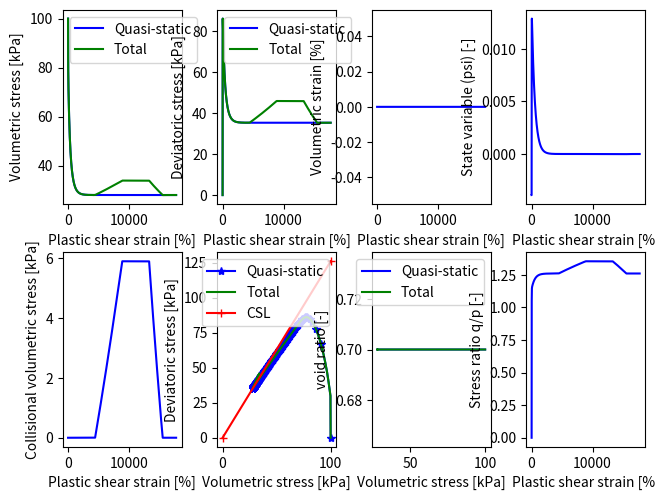

Write Python code to recreate this figure.
import numpy as np
import matplotlib.pyplot as plt

# Norsand input
gamma = 0.75  # [0.9 - 1.4] 'altitude of CSL @ 1kPa'
lambda_val = 0.015  # [0.01 - 0.07] 'slope CSL defined on natural log'
M_tc = 1.26  # [1.2 - 1.5] 'critical state friction ratio triaxial compression'
N = 0.4  # [0.2 - 0.5] 'volumetric coupling coefficient'
H = 200.0  # [25 - 500] 'plastic hardening modulus for loading'
Xim_tc = 8  # [2 - 5] 'relates maximum dilatancy to state variable (psi)'
Ir = 100.0  # [100 - 600] 'shear rigidity'
nu = 0.20  # [0.1 0.3] 'Poissons ratio'

# CD input
p0 = 100.0  # [kPa] 'inital pressure'
e0 = 0.7  # [-] 'init void ratio'
Phi_0 = 1.0 / (1.0 + e0)
eqp_tot = 100.0  # [%] 'total applied plastic deviatoric strain'
lst = int(1e5)  # [-] 'loadsteps'

# Collisional contribution parameters
Delta_Phi = -1.0
M_tc_c = 1.8

# Derived parameters
eqp_inc = eqp_tot / (1e2 * lst)  # [-] 'increment applied plastic Plastic shear strain'
# Keep eqp_inc constant until 30% and linearly increase Plastic shear strain increment to 10 * eqp_inc 
eqp_inc_history = np.concatenate([
    np.ones(round(1.0 / eqp_inc)) * eqp_inc,
    np.linspace(eqp_inc, 100 * eqp_inc, round(1.0 / eqp_inc)),
    np.ones(round(1.0 / eqp_inc)) * 100 * eqp_inc,
    np.linspace(100 * eqp_inc, eqp_inc, round(0.5 / eqp_inc)),
    np.ones(round(0.5 / eqp_inc)) * eqp_inc,
    ])
ratio = 1 / (1 - N) ** ((N - 1) / N)  # [-] 'ratio mean effective stress (p) and image stress (pim)'
Xim = Xim_tc / (1 - Xim_tc * lambda_val / M_tc)  # [-] 'relationship between soil property Xi_tc to Norsand property Xi'

# Declarations
lst = eqp_inc_history.shape[0]
p = np.zeros(lst + 1)
q = np.zeros(lst + 1)
pim = np.zeros(lst + 1)
ev = np.zeros(lst + 1)
eq = np.zeros(lst + 1)
e = np.zeros(lst + 1)
psi = np.zeros(lst + 1)
d_p_c = np.zeros(lst + 1)
p_c = np.zeros(lst + 1)
q_c = np.zeros(lst + 1)
p_total = np.zeros(lst + 1)
q_total = np.zeros(lst + 1)

# Initial conditions
p[0] = p0
p_total[0] = p0
pim[0] = ratio * p0
e[0] = e0
psi[0] = e0 - (gamma - lambda_val * np.log(pim[0])) + lambda_val * np.log(pim[0] / p[0])

# Loadstep cycle CU test
for i, eqp_inc in enumerate(eqp_inc_history):
    # Update image state
    e[i + 1] = e0 - (1 + e0) * ev[i]
    psi[i + 1] = e[i + 1] - (gamma - lambda_val * np.log(pim[i])) + lambda_val * np.log(pim[i] / p[i])

    # Update image friction ratio
    Mim = M_tc - Xim * N * np.abs(psi[i + 1])

    # Apply hardening increment
    pim_inc = pim[i] * H * Mim / M_tc * (p[i] / pim[i]) ** 2 * (np.exp(-Xim * psi[i + 1] / M_tc) - pim[i] / p[i]) * eqp_inc
    pim[i + 1] = pim[i] + pim_inc

    # Calculate plastic volumetric strain increment
    Dp = Mim - q[i] / p[i]
    evp_inc = Dp * eqp_inc

    # Calculate bulk and shear modulus
    mu = Ir * p[i]
    K = mu * (2 * (1 + nu)) / (3 * (1 - 2 * nu))

    # Calculate collisional stress
    d_eqp_inc = eqp_inc - eqp_inc_history[i-1]
    if d_eqp_inc != 0:
        Phi = 1.0/ (1.0 + e[i + 1])
        sign = np.sign(d_eqp_inc * eq[i])
        evp_inc += Phi_0 / Phi**2 * Delta_Phi * d_eqp_inc
        d_p_c[i + 1] = - p_total[i] / (lambda_val*Phi**2) * Delta_Phi * d_eqp_inc
        p_c[i + 1] = p_c[i] + d_p_c[i + 1]
        q_c[i + 1] = q_c[i] + d_p_c[i + 1] * M_tc_c
    else:
        p_c[i + 1] = p_c[i]
        q_c[i + 1] = q_c[i]

    # Calculate elastic strain increment % mean effective stress increment (undrained)
    eve_inc = -evp_inc
    p_inc = K * eve_inc

    # Apply consistency condition to calculate mean effective stress on the yield surface
    Cc = (pim[i] / p[i]) * (1 + pim_inc / pim[i] - p_inc / p[i])
    p_total[i + 1] = pim[i + 1] / Cc
    p[i + 1] = p[i] + p_inc - d_p_c[i]

    # Calculate the stress ratio & shear stress
    eta = Mim * (1 - np.log(p[i + 1] / pim[i + 1]))
    q[i + 1] = eta * p[i + 1]

    p_total[i + 1] = p[i + 1] + p_c[i + 1]
    q_total[i + 1] = q[i + 1] + q_c[i + 1]

    # Update volumetric and deviatoric strain increments
    eqe_inc = (q[i + 1] - q[i]) / (3 * mu)
    ev[i + 1] = ev[i] + eve_inc + evp_inc
    eq[i + 1] = eq[i] + eqe_inc + eqp_inc


# Display results
plt.figure('Volume controlled simple shear')
plt.subplot(2, 4, 1)
plt.plot(np.arange(lst + 1) / lst * np.sum(eqp_inc_history) * 100, p, '-b', label='Quasi-static')
plt.plot(np.arange(lst + 1) / lst * np.sum(eqp_inc_history) * 100, p_total, '-g', label='Total')
plt.xlabel('Plastic shear strain [%]')
plt.ylabel('Volumetric stress [kPa]')
plt.legend()

plt.subplot(2, 4, 2)
plt.plot(np.arange(lst + 1) / lst * np.sum(eqp_inc_history) * 100, q, '-b', label='Quasi-static')
plt.plot(np.arange(lst + 1) / lst * np.sum(eqp_inc_history) * 100, q_total, '-g', label='Total')
plt.xlabel('Plastic shear strain [%]')
plt.ylabel('Deviatoric stress [kPa]')
plt.legend()

plt.subplot(2, 4, 3)
plt.plot(np.arange(lst + 1) / lst * np.sum(eqp_inc_history) * 100, 1e2 * ev, '-b')
plt.xlabel('Plastic shear strain [%]')
plt.ylabel('Volumetric strain [%]')

plt.subplot(2, 4, 4)
plt.plot(np.arange(lst + 1) / lst * np.sum(eqp_inc_history) * 100, psi, '-b')
plt.xlabel('Plastic shear strain [%]')
plt.ylabel('State variable (psi) [-]')

plt.subplot(2, 4, 5)
plt.plot(np.arange(lst + 1) / lst * np.sum(eqp_inc_history) * 100, p_c, '-b')
plt.xlabel('Plastic shear strain [%]')
plt.ylabel('Collisional volumetric stress [kPa]')

plt.subplot(2, 4, 6)
plt.plot(p, q, '-*b', markevery=100, label='Quasi-static')
plt.plot(p_total, q_total, '-g', label='Total')
plt.plot([0, np.max(p)], [0, M_tc * np.max(p)], '-+r', label='CSL')
plt.xlabel('Volumetric stress [kPa]')
plt.ylabel('Deviatoric stress [kPa]')
plt.legend()

plt.subplot(2, 4, 7)
plt.plot(p, e, '-b', label='Quasi-static')
plt.plot(p_total, e, '-g', label='Total')
plt.xlabel('Volumetric stress [kPa]')
plt.ylabel('void ratio [-]')
plt.legend()

plt.subplot(2, 4, 8)
plt.plot(np.arange(lst + 1) / lst * np.sum(eqp_inc_history) * 100, q_total/p_total, 'b')
plt.xlabel('Plastic shear strain [%]')
plt.ylabel('Stress ratio q/p [-]')

mng = plt.get_current_fig_manager()
mng.full_screen_toggle()
plt.subplots_adjust(hspace=0.25, wspace=0.3, top=0.97, right=0.97, left=0.06, bottom=0.06)
plt.show()
